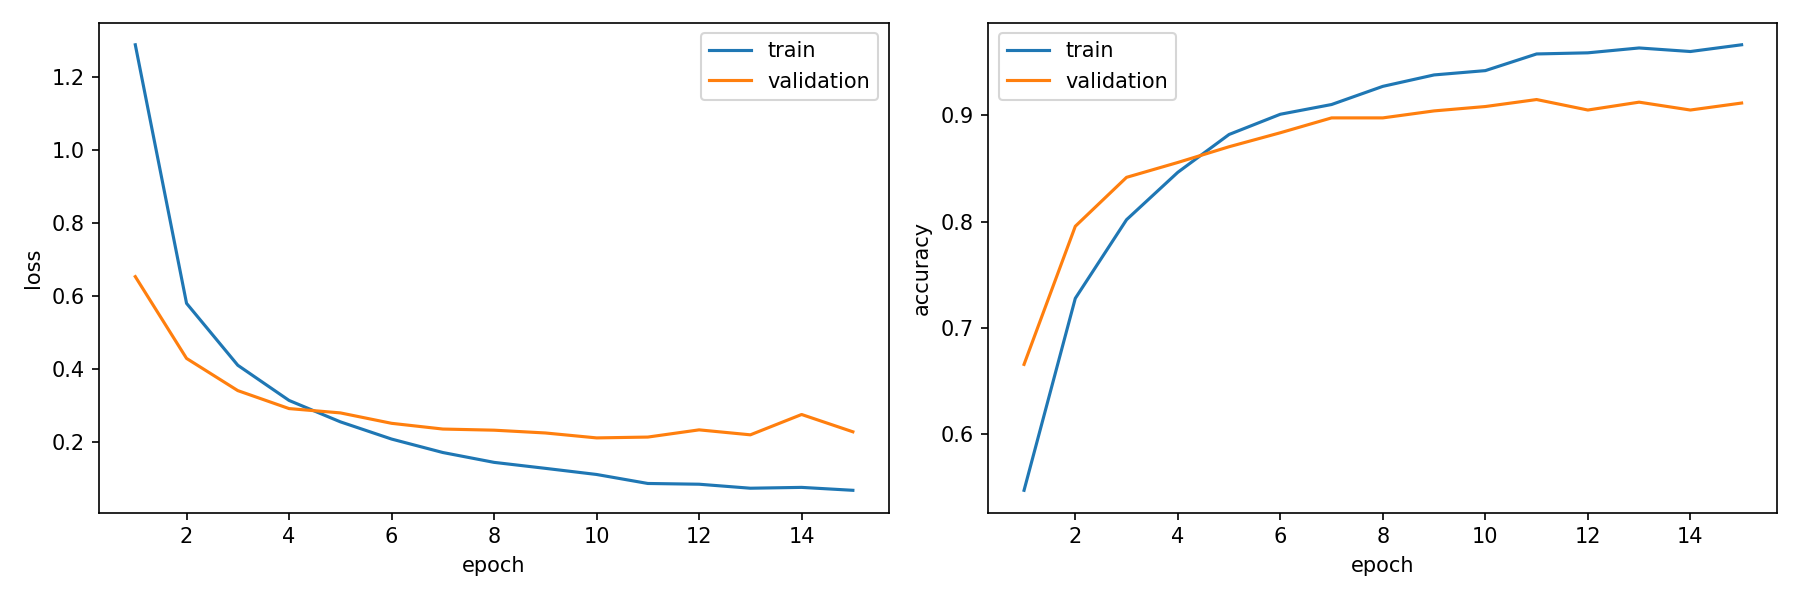

The table this chart was drawn from, first rows:
epoch, train_loss, train_accuracy, validation_loss, validation_accuracy, is_best_epoch
1, 1.29, 0.5476, 0.6529, 0.6658, False
2, 0.5795, 0.7279, 0.4283, 0.7956, False
3, 0.4095, 0.8018, 0.3399, 0.8415, False
4, 0.3129, 0.8463, 0.2905, 0.8555, False
5, 0.2541, 0.8818, 0.2787, 0.8703, False
6, 0.2068, 0.9008, 0.2501, 0.8834, False
7, 0.1699, 0.9099, 0.2343, 0.8974, False
8, 0.1428, 0.927, 0.2312, 0.8974, False
9, 0.1264, 0.9377, 0.2235, 0.9039, False
10, 0.1095, 0.9418, 0.21, 0.908, True
11, 0.08484, 0.9574, 0.2123, 0.9146, False
12, 0.08279, 0.9585, 0.2321, 0.9048, False
13, 0.07181, 0.9631, 0.2184, 0.9122, False
14, 0.07411, 0.9597, 0.2743, 0.9048, False
15, 0.06608, 0.9661, 0.2268, 0.9113, False
